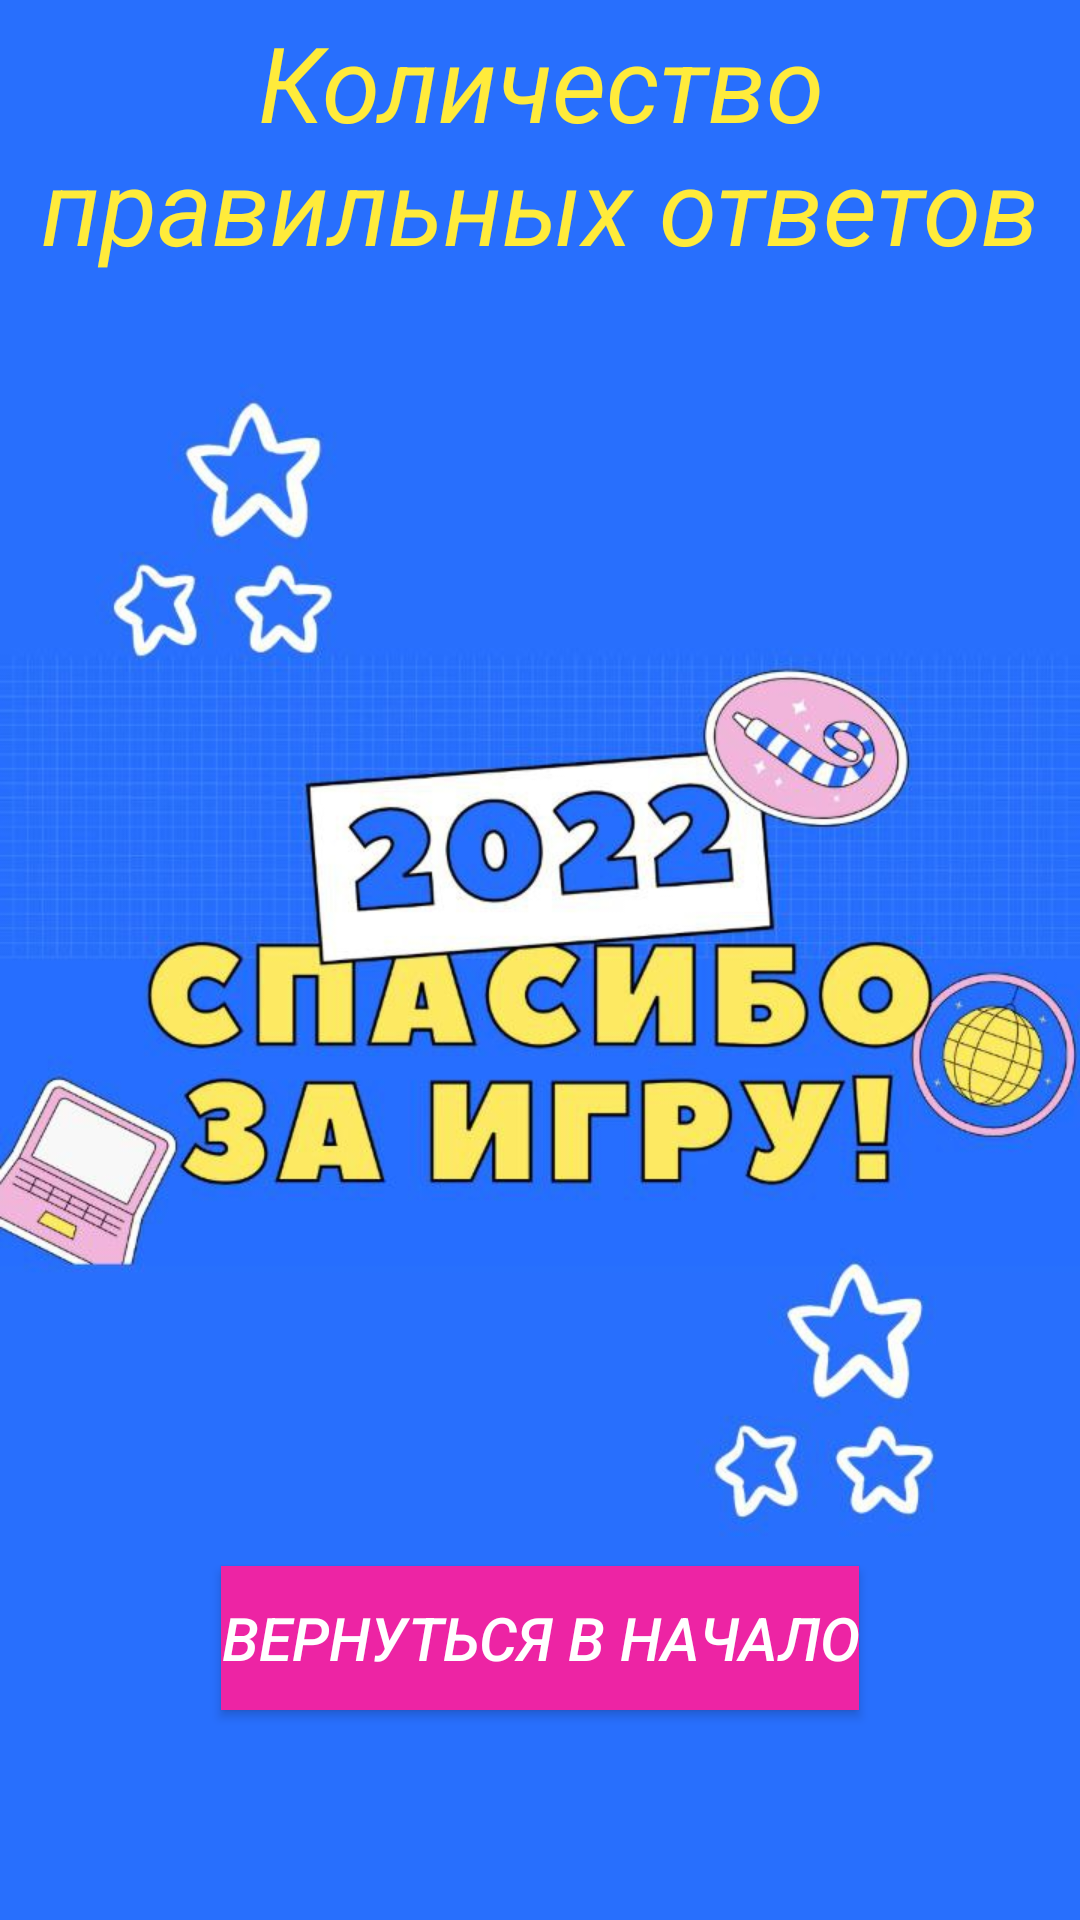

Layout XML and referenced resources for this Android screen:
<!-- AndroidManifest.xml: application theme Theme.Question -->
<!-- res/layout/fragment_result_question.xml -->
<?xml version="1.0" encoding="utf-8"?>
<androidx.constraintlayout.widget.ConstraintLayout xmlns:android="http://schemas.android.com/apk/res/android"
    xmlns:app="http://schemas.android.com/apk/res-auto"
    android:layout_width="match_parent"
    android:layout_height="match_parent"
    xmlns:tools="http://schemas.android.com/tools"
    android:background="@drawable/img_3">

    <TextView
        android:id="@+id/correct_answer"
        android:layout_width="wrap_content"
        android:layout_height="wrap_content"
        android:layout_marginTop="4dp"
        android:gravity="center"
        android:text="@string/quality"
        android:textColor="#FFEB3B"
        android:textSize="35sp"
        android:textStyle="italic"
        app:layout_constraintEnd_toEndOf="parent"
        app:layout_constraintHorizontal_bias="0.0"
        app:layout_constraintStart_toStartOf="parent"
        app:layout_constraintTop_toTopOf="parent" />

    <TextView
        android:id="@+id/quantity"
        android:layout_width="wrap_content"
        android:layout_height="wrap_content"
        android:layout_marginTop="20dp"
        android:textColor="#FF9800"
        android:textSize="80sp"
        android:textStyle="bold"
        app:layout_constraintEnd_toEndOf="parent"
        app:layout_constraintHorizontal_bias="0.498"
        app:layout_constraintStart_toStartOf="parent"
        app:layout_constraintTop_toBottomOf="@+id/correct_answer"
        tools:text="7" />

    <Button
        android:id="@+id/back"
        android:layout_width="wrap_content"
        android:layout_height="wrap_content"
        android:layout_gravity="center"
        android:background="#ED24A4"
        android:text="@string/back"
        android:textColor="@color/white"
        android:textSize="20sp"
        android:textStyle="italic"
        app:layout_constraintBottom_toBottomOf="parent"
        app:layout_constraintEnd_toEndOf="parent"
        app:layout_constraintStart_toStartOf="parent"
        app:layout_constraintTop_toBottomOf="@+id/quantity"
        app:layout_constraintVertical_bias="0.813" />


</androidx.constraintlayout.widget.ConstraintLayout>
<!-- resources referenced by this layout -->
<resources>
  <color name="white">#FFFFFFFF</color>
  <!-- drawable img_3: png bitmap (drawable, 490554 bytes) -->
  <string name="back">вернуться в начало</string>
  <string name="quality">Количество правильных ответов</string>
  <style name="Theme.Question" parent="Theme.AppCompat.Light.NoActionBar">
          
          <item name="colorPrimary">@color/purple_500</item>
          <item name="colorPrimaryVariant">@color/purple_700</item>
          <item name="colorOnPrimary">@color/white</item>
          
          <item name="colorSecondary">@color/teal_200</item>
          <item name="colorSecondaryVariant">@color/teal_700</item>
          <item name="colorOnSecondary">@color/black</item>
          
          <item name="android:statusBarColor" tools:targetApi="l">?attr/colorPrimaryVariant</item>
          
      </style>
  <color name="purple_500">#FF6200EE</color>
  <color name="purple_700">#FF3700B3</color>
  <color name="teal_200">#FF03DAC5</color>
  <color name="teal_700">#FF018786</color>
  <color name="black">#FF000000</color>
</resources>
